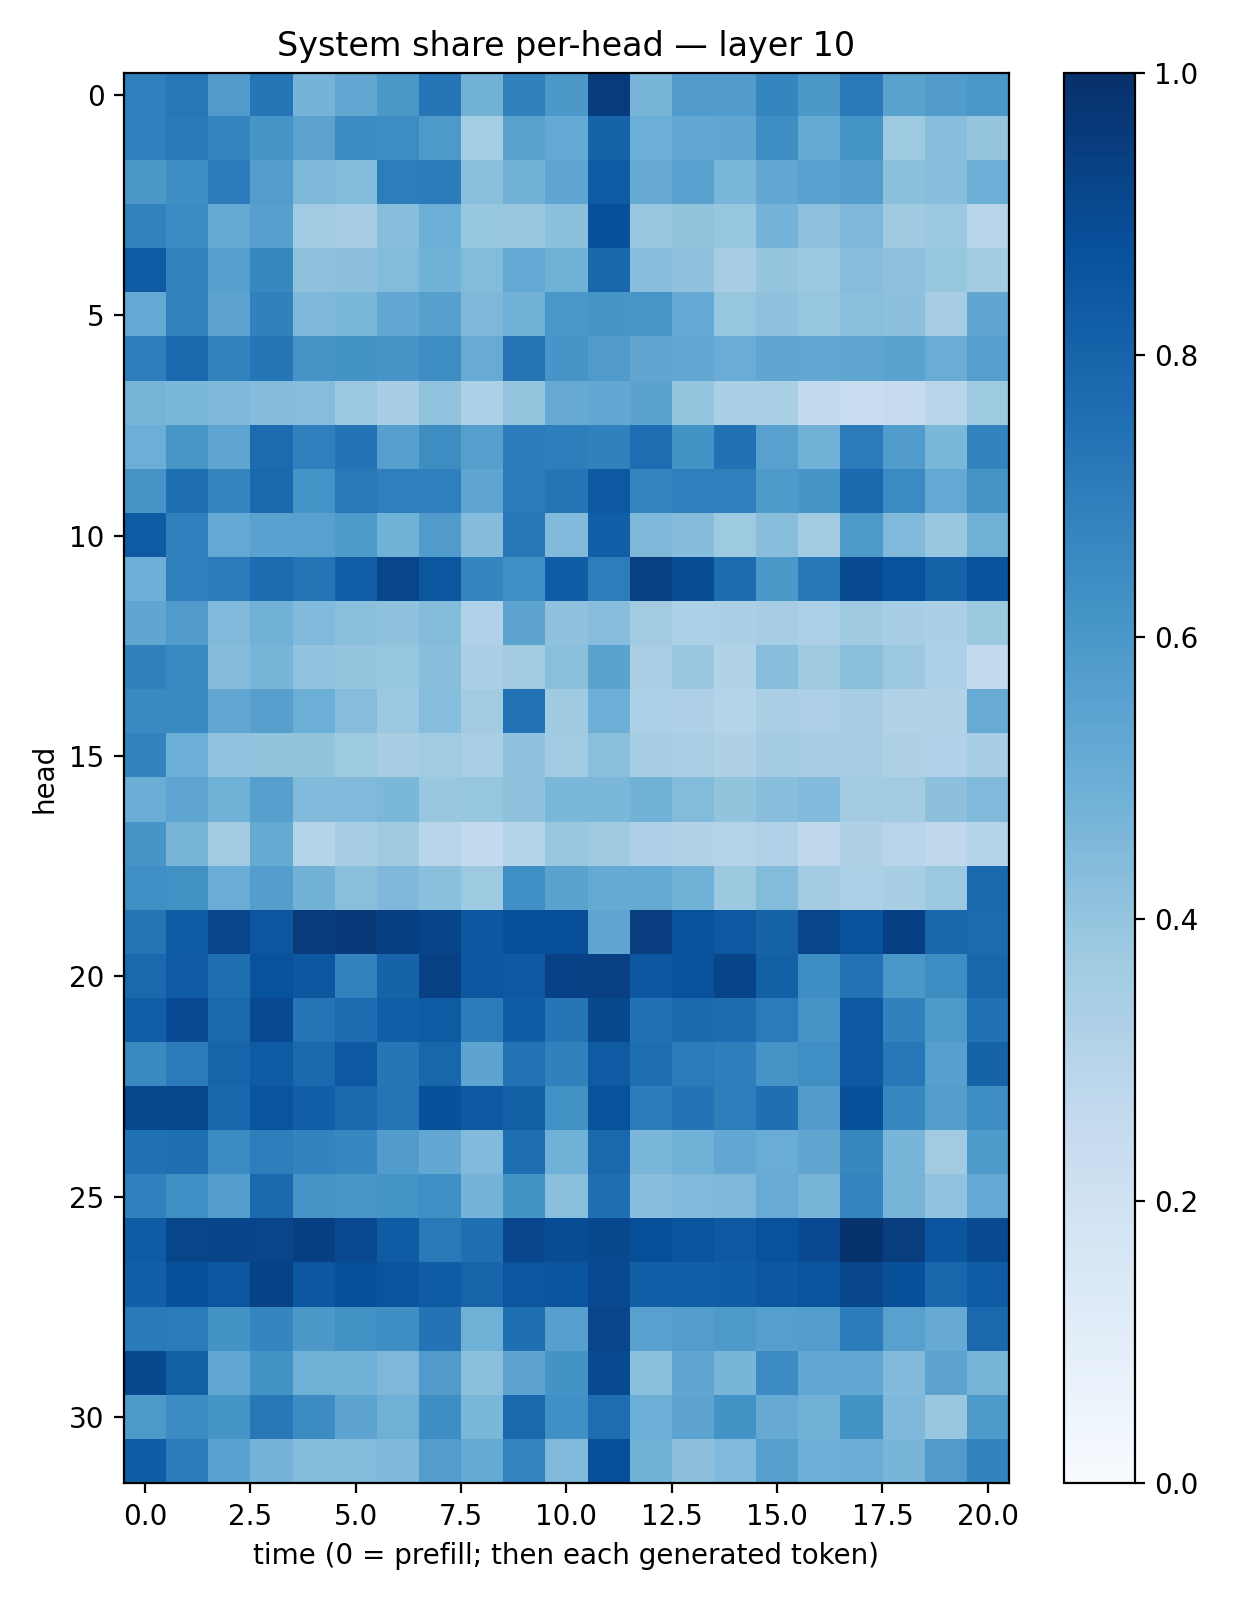

The file beside this chart, header and first rows:
0.69408053, 0.72543603, 0.5790347, 0.7285293, 0.47273365, 0.52935576, 0.5938009, 0.72751075, 0.48016742, 0.685734, 0.59577864, 0.95459837, 0.46587214, 0.5769448, 0.57716036, 0.67107415, 0.5974304, 0.71208376, 0.54795164, 0.57663316, 0.6010909
0.6907, 0.7182, 0.6727, 0.6086, 0.5433, 0.6488, 0.6438, 0.591, 0.3543, 0.5506, 0.5231, 0.8016, 0.4995, 0.5254, 0.5331, 0.6397, 0.5187, 0.6146, 0.3747, 0.4292, 0.3956
0.5961, 0.6395, 0.7041, 0.574, 0.4544, 0.4408, 0.7011, 0.7045, 0.4222, 0.4833, 0.5361, 0.8353, 0.5124, 0.5509, 0.4621, 0.5254, 0.556, 0.5687, 0.4186, 0.4296, 0.4976
0.6836, 0.6478, 0.5191, 0.56, 0.3664, 0.3468, 0.4304, 0.4985, 0.3908, 0.3877, 0.4214, 0.8783, 0.3849, 0.4016, 0.3921, 0.4761, 0.4134, 0.453, 0.3703, 0.3811, 0.2963
0.8337, 0.681, 0.5648, 0.6606, 0.4116, 0.4166, 0.4399, 0.4869, 0.4392, 0.5209, 0.4853, 0.7856, 0.4275, 0.4099, 0.3485, 0.3983, 0.3798, 0.4333, 0.4119, 0.3937, 0.3583
0.5202, 0.6834, 0.5433, 0.6852, 0.4493, 0.462, 0.5262, 0.5604, 0.4539, 0.4807, 0.6004, 0.6055, 0.6016, 0.5197, 0.3906, 0.4114, 0.3907, 0.4249, 0.4144, 0.3515, 0.5315
0.6968, 0.7821, 0.6802, 0.7277, 0.611, 0.6203, 0.6075, 0.6421, 0.5104, 0.7382, 0.6078, 0.5798, 0.534, 0.5275, 0.505, 0.533, 0.5287, 0.5334, 0.5492, 0.5056, 0.5631
0.4698, 0.4592, 0.4522, 0.4346, 0.4322, 0.3811, 0.3444, 0.4055, 0.3291, 0.3984, 0.5122, 0.5248, 0.5495, 0.3947, 0.3332, 0.3366, 0.2555, 0.2312, 0.2448, 0.2896, 0.374
0.4982, 0.6036, 0.5366, 0.773, 0.6894, 0.7414, 0.5594, 0.6406, 0.5635, 0.7044, 0.6976, 0.6866, 0.7619, 0.6191, 0.7474, 0.5568, 0.4811, 0.7105, 0.5751, 0.4592, 0.6784
0.6109, 0.7549, 0.6718, 0.7826, 0.6135, 0.7152, 0.6952, 0.6924, 0.5366, 0.7083, 0.7359, 0.8446, 0.673, 0.6939, 0.6942, 0.5883, 0.6062, 0.7827, 0.6502, 0.5204, 0.6107
0.8336, 0.6885, 0.5227, 0.5522, 0.5563, 0.5892, 0.4857, 0.5809, 0.4363, 0.7253, 0.4424, 0.823, 0.4538, 0.4363, 0.3738, 0.4258, 0.3592, 0.592, 0.4477, 0.3843, 0.4916
0.4957, 0.694, 0.707, 0.7666, 0.7366, 0.818, 0.9129, 0.8536, 0.6693, 0.6315, 0.8249, 0.7027, 0.9369, 0.8906, 0.7672, 0.5956, 0.7198, 0.8948, 0.869, 0.8073, 0.8654
0.5342, 0.5783, 0.4473, 0.4829, 0.4417, 0.4258, 0.4083, 0.4388, 0.3185, 0.5441, 0.4077, 0.432, 0.363, 0.3311, 0.334, 0.3479, 0.3315, 0.3705, 0.3461, 0.3321, 0.3771
0.686, 0.6526, 0.4351, 0.4665, 0.4028, 0.3956, 0.3932, 0.429, 0.3327, 0.362, 0.4248, 0.5471, 0.3378, 0.3885, 0.3156, 0.4262, 0.3686, 0.4238, 0.3802, 0.3289, 0.2617
0.6556, 0.6576, 0.5312, 0.5614, 0.4992, 0.4322, 0.3795, 0.4309, 0.36, 0.7459, 0.3681, 0.4925, 0.3307, 0.3247, 0.3029, 0.3361, 0.3244, 0.349, 0.3151, 0.3136, 0.5095
0.676, 0.4976, 0.4031, 0.3998, 0.3986, 0.3723, 0.3424, 0.3643, 0.3398, 0.4086, 0.3671, 0.4252, 0.3425, 0.3392, 0.3226, 0.3572, 0.3489, 0.3507, 0.3207, 0.3192, 0.345
0.5012, 0.5365, 0.4871, 0.5612, 0.4424, 0.4423, 0.4608, 0.3829, 0.393, 0.4069, 0.4602, 0.4605, 0.4789, 0.4397, 0.4009, 0.4281, 0.442, 0.3605, 0.3568, 0.4164, 0.449
0.6079, 0.4698, 0.3602, 0.5189, 0.3041, 0.3427, 0.3694, 0.2925, 0.2557, 0.2981, 0.3866, 0.3685, 0.3248, 0.3105, 0.3073, 0.3183, 0.2722, 0.3211, 0.2944, 0.2734, 0.3003
0.6363, 0.6252, 0.5063, 0.5685, 0.4792, 0.4231, 0.452, 0.4182, 0.372, 0.6332, 0.5479, 0.5165, 0.5162, 0.4852, 0.3762, 0.4388, 0.356, 0.3306, 0.3423, 0.3793, 0.7809
0.7295, 0.8349, 0.9094, 0.8519, 0.9546, 0.9614, 0.9405, 0.9193, 0.8478, 0.882, 0.8822, 0.5352, 0.9434, 0.8701, 0.8472, 0.8016, 0.9115, 0.8667, 0.9391, 0.7866, 0.7714
0.7837, 0.8377, 0.759, 0.8735, 0.8481, 0.683, 0.8018, 0.9355, 0.8542, 0.8427, 0.9323, 0.934, 0.8514, 0.8703, 0.9184, 0.8127, 0.6391, 0.7455, 0.5984, 0.6408, 0.793
0.8224, 0.8931, 0.7803, 0.9016, 0.7356, 0.7659, 0.8218, 0.8356, 0.7033, 0.8263, 0.731, 0.9044, 0.7468, 0.7753, 0.7661, 0.7103, 0.6122, 0.8448, 0.6836, 0.5922, 0.7485
0.6531, 0.7102, 0.8002, 0.8325, 0.779, 0.845, 0.7323, 0.791, 0.5392, 0.7425, 0.6848, 0.8385, 0.7591, 0.7075, 0.696, 0.6113, 0.635, 0.8469, 0.7232, 0.5595, 0.8036
0.9039, 0.9027, 0.7882, 0.8595, 0.8193, 0.7764, 0.7355, 0.8778, 0.846, 0.8142, 0.6233, 0.8678, 0.7069, 0.7392, 0.701, 0.7559, 0.5754, 0.8764, 0.6644, 0.5708, 0.6386
0.7469, 0.7564, 0.6503, 0.6977, 0.6796, 0.6659, 0.5758, 0.5257, 0.444, 0.7615, 0.4865, 0.7833, 0.4627, 0.4878, 0.5243, 0.5039, 0.5345, 0.6641, 0.4685, 0.3625, 0.5881
0.6893, 0.6359, 0.5666, 0.7789, 0.6113, 0.6037, 0.6166, 0.6358, 0.4746, 0.6172, 0.4242, 0.7548, 0.4293, 0.4481, 0.4557, 0.5093, 0.4701, 0.6721, 0.4711, 0.4048, 0.5211
0.8303, 0.911, 0.9184, 0.9153, 0.9402, 0.9011, 0.8294, 0.7156, 0.7557, 0.9066, 0.8877, 0.903, 0.8817, 0.8596, 0.8399, 0.8678, 0.8985, 0.9889, 0.9486, 0.8563, 0.8979
0.8178, 0.8776, 0.853, 0.9282, 0.8491, 0.8793, 0.8617, 0.8296, 0.7983, 0.8535, 0.8568, 0.9002, 0.8178, 0.8216, 0.8266, 0.8509, 0.8622, 0.9135, 0.8794, 0.7854, 0.8333
0.7112, 0.7106, 0.6191, 0.6686, 0.5942, 0.6274, 0.639, 0.742, 0.4908, 0.7575, 0.5603, 0.9158, 0.5547, 0.573, 0.591, 0.5649, 0.5726, 0.7037, 0.5561, 0.5146, 0.7776
0.9037, 0.8129, 0.5299, 0.6177, 0.4913, 0.4815, 0.4537, 0.579, 0.4218, 0.5399, 0.6197, 0.8962, 0.4198, 0.5338, 0.4664, 0.6474, 0.5302, 0.5258, 0.4423, 0.5465, 0.4691
0.5918, 0.6481, 0.6171, 0.7218, 0.6464, 0.5462, 0.4903, 0.6371, 0.4582, 0.7835, 0.6304, 0.7645, 0.499, 0.5419, 0.6185, 0.5121, 0.4836, 0.6211, 0.4523, 0.3865, 0.5874
0.8259, 0.7058, 0.5528, 0.4746, 0.4394, 0.4401, 0.45, 0.5713, 0.5177, 0.6732, 0.447, 0.8791, 0.4784, 0.4158, 0.4477, 0.5656, 0.4934, 0.501, 0.4672, 0.5799, 0.6775
